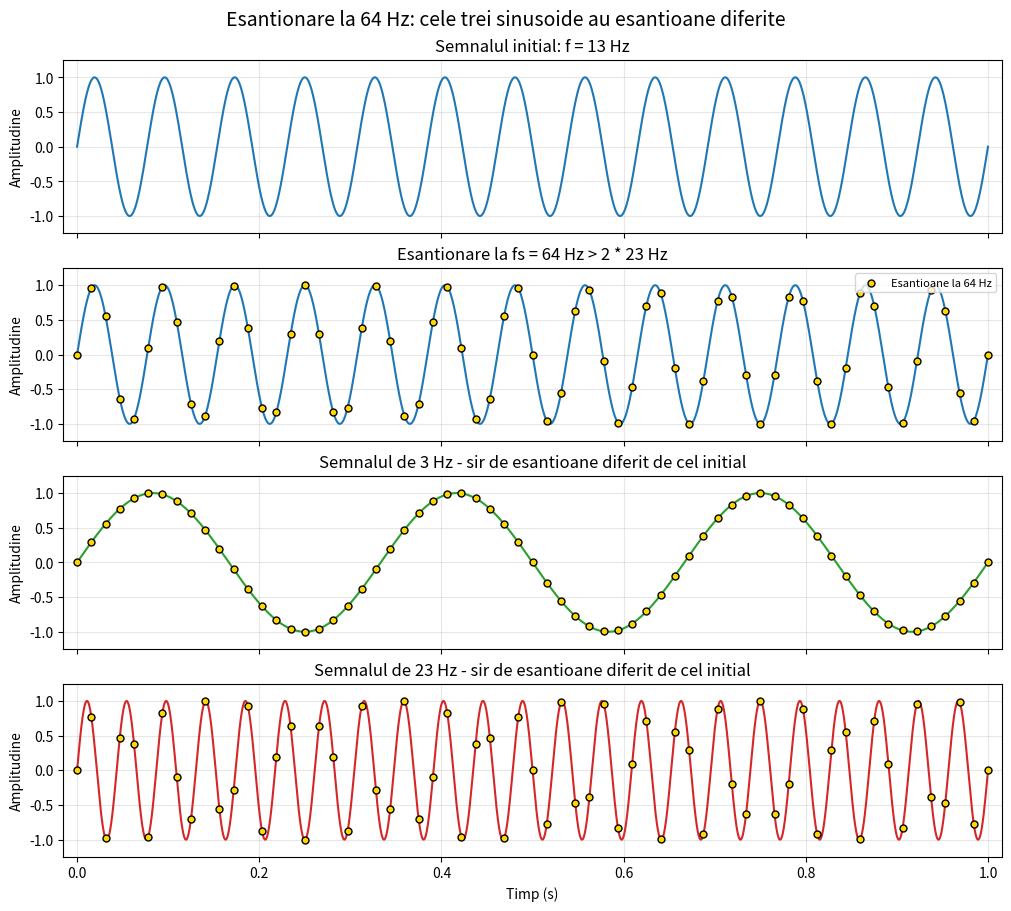

Recreate this plot in Python.
# Laboratorul 4 - Exercitiul 3: esantionare suficienta pentru cele trei semnale.

import numpy as np  # Importam operatiile numerice pentru vectori si functia sinus.
import matplotlib.pyplot as plt  # Importam functiile pentru desenarea graficelor.

f0 = 13  # Pastram frecventa semnalului initial de la exercitiul 2: 13 Hz.
f1 = 3  # Pastram prima frecventa alternativa: 3 Hz.
f2 = 23  # Pastram a doua frecventa alternativa: 23 Hz.
fs = 64  # Alegem noua frecventa de esantionare: 64 Hz.
B = max(f0, f1, f2)  # Frecventa maxima a celor trei semnale este B = 23 Hz.
durata = 1  # Observam semnalele pe un interval de o secunda.

t = np.linspace(0, durata, 5000)  # Construim o grila deasa numai pentru desenarea curbelor.
n = np.arange(int(fs * durata) + 1)  # Construim indicii n = 0, 1, ..., 64, incluzand ambele capete.
t_n = n / fs  # Momentele de esantionare sunt t_n = n/64, la distanta 1/64 secunde.

x0 = np.sin(2 * np.pi * f0 * t)  # Semnalul initial: x0(t) = sin(2*pi*13*t).
x1 = np.sin(2 * np.pi * f1 * t)  # Prima alternativa: x1(t) = sin(2*pi*3*t).
x2 = np.sin(2 * np.pi * f2 * t)  # A doua alternativa: x2(t) = sin(2*pi*23*t).

es0 = np.sin(2 * np.pi * f0 * t_n)  # Esantionam sinusoida de 13 Hz la noua frecventa fs.
es1 = np.sin(2 * np.pi * f1 * t_n)  # Esantionam separat sinusoida de 3 Hz, la aceleasi momente.
es2 = np.sin(2 * np.pi * f2 * t_n)  # Esantionam separat sinusoida de 23 Hz.

aceleasi_1 = np.allclose(es0, es1, atol=1e-12)  # Comparam sirurile de esantioane pentru 13 Hz si 3 Hz.
aceleasi_2 = np.allclose(es0, es2, atol=1e-12)  # Comparam sirurile de esantioane pentru 13 Hz si 23 Hz.
aceleasi_3 = np.allclose(es1, es2, atol=1e-12)  # Comparam si sirurile de esantioane pentru 3 Hz si 23 Hz.

print('Conditia fs > 2*B este indeplinita:', fs > 2 * B)  # Verificam 64 > 2*23 = 46.
print('Limita Nyquist a esantionarii:', fs / 2, 'Hz')  # Afisam limita fs/2 = 32 Hz.
print('Aceleasi esantioane pentru 13 Hz si 3 Hz:', aceleasi_1)  # Acum rezultatul trebuie sa fie False.
print('Aceleasi esantioane pentru 13 Hz si 23 Hz:', aceleasi_2)  # Si aceasta comparatie trebuie sa dea False.
print('Aceleasi esantioane pentru 3 Hz si 23 Hz:', aceleasi_3)  # Verificam ca toate cele trei siruri sunt distincte.
print('La t = 1/64 s, valorile sunt:', es0[1], es1[1], es2[1])  # Afisam un moment la care valorile sunt diferite.

fig, axe = plt.subplots(4, 1, figsize=(10, 9), sharex=True, constrained_layout=True)  # Cream patru grafice suprapuse.
fig.suptitle('Esantionare la 64 Hz: cele trei sinusoide au esantioane diferite', fontsize=14)  # Adaugam titlul general.

axe[0].plot(t, x0, color='C0')  # Desenam semnalul initial fara marcajele de esantionare.
axe[0].set_title('Semnalul initial: f = 13 Hz')  # Precizam frecventa lui.

axe[1].plot(t, x0, color='C0')  # Desenam semnalul initial impreuna cu esantioanele noi.
axe[1].scatter(t_n, es0, color='gold', edgecolors='black', s=25, zorder=3, label='Esantioane la 64 Hz')  # Marcam esantioanele.
axe[1].set_title('Esantionare la fs = 64 Hz > 2 * 23 Hz')  # Precizam conditia suficienta pentru toate cele trei semnale.
axe[1].legend(loc='upper right', fontsize=8)  # Explicam semnificatia punctelor galbene.

axe[2].plot(t, x1, color='C2')  # Desenam sinusoida de 3 Hz.
axe[2].scatter(t_n, es1, color='gold', edgecolors='black', s=25, zorder=3)  # Marcam propriile ei esantioane.
axe[2].set_title('Semnalul de 3 Hz - sir de esantioane diferit de cel initial')  # Evidentiem schimbarea fata de exercitiul 2.

axe[3].plot(t, x2, color='C3')  # Desenam sinusoida de 23 Hz.
axe[3].scatter(t_n, es2, color='gold', edgecolors='black', s=25, zorder=3)  # Marcam si esantioanele acestei sinusoide.
axe[3].set_title('Semnalul de 23 Hz - sir de esantioane diferit de cel initial')  # Precizam ca nici aceasta alternativa nu mai coincide.

for ax in axe:  # Pastram aceleasi limite si aceeasi grila in toate graficele.
    ax.set_xlim(-0.015, durata + 0.015)  # Lasam loc pentru punctele situate la capetele intervalului.
    ax.set_ylim(-1.25, 1.25)  # Folosim o scara verticala comuna.
    ax.set_ylabel('Amplitudine')  # Etichetam axa verticala.
    ax.grid(True, alpha=0.3)  # Adaugam o grila discreta.

axe[-1].set_xlabel('Timp (s)')  # Etichetam axa timpului, comuna celor patru grafice.
fig.savefig('ex3.pdf')  # Salvam figura in format PDF vectorial.
plt.show()  # Afisam figura in Spyder sau intr-o fereastra Matplotlib.
